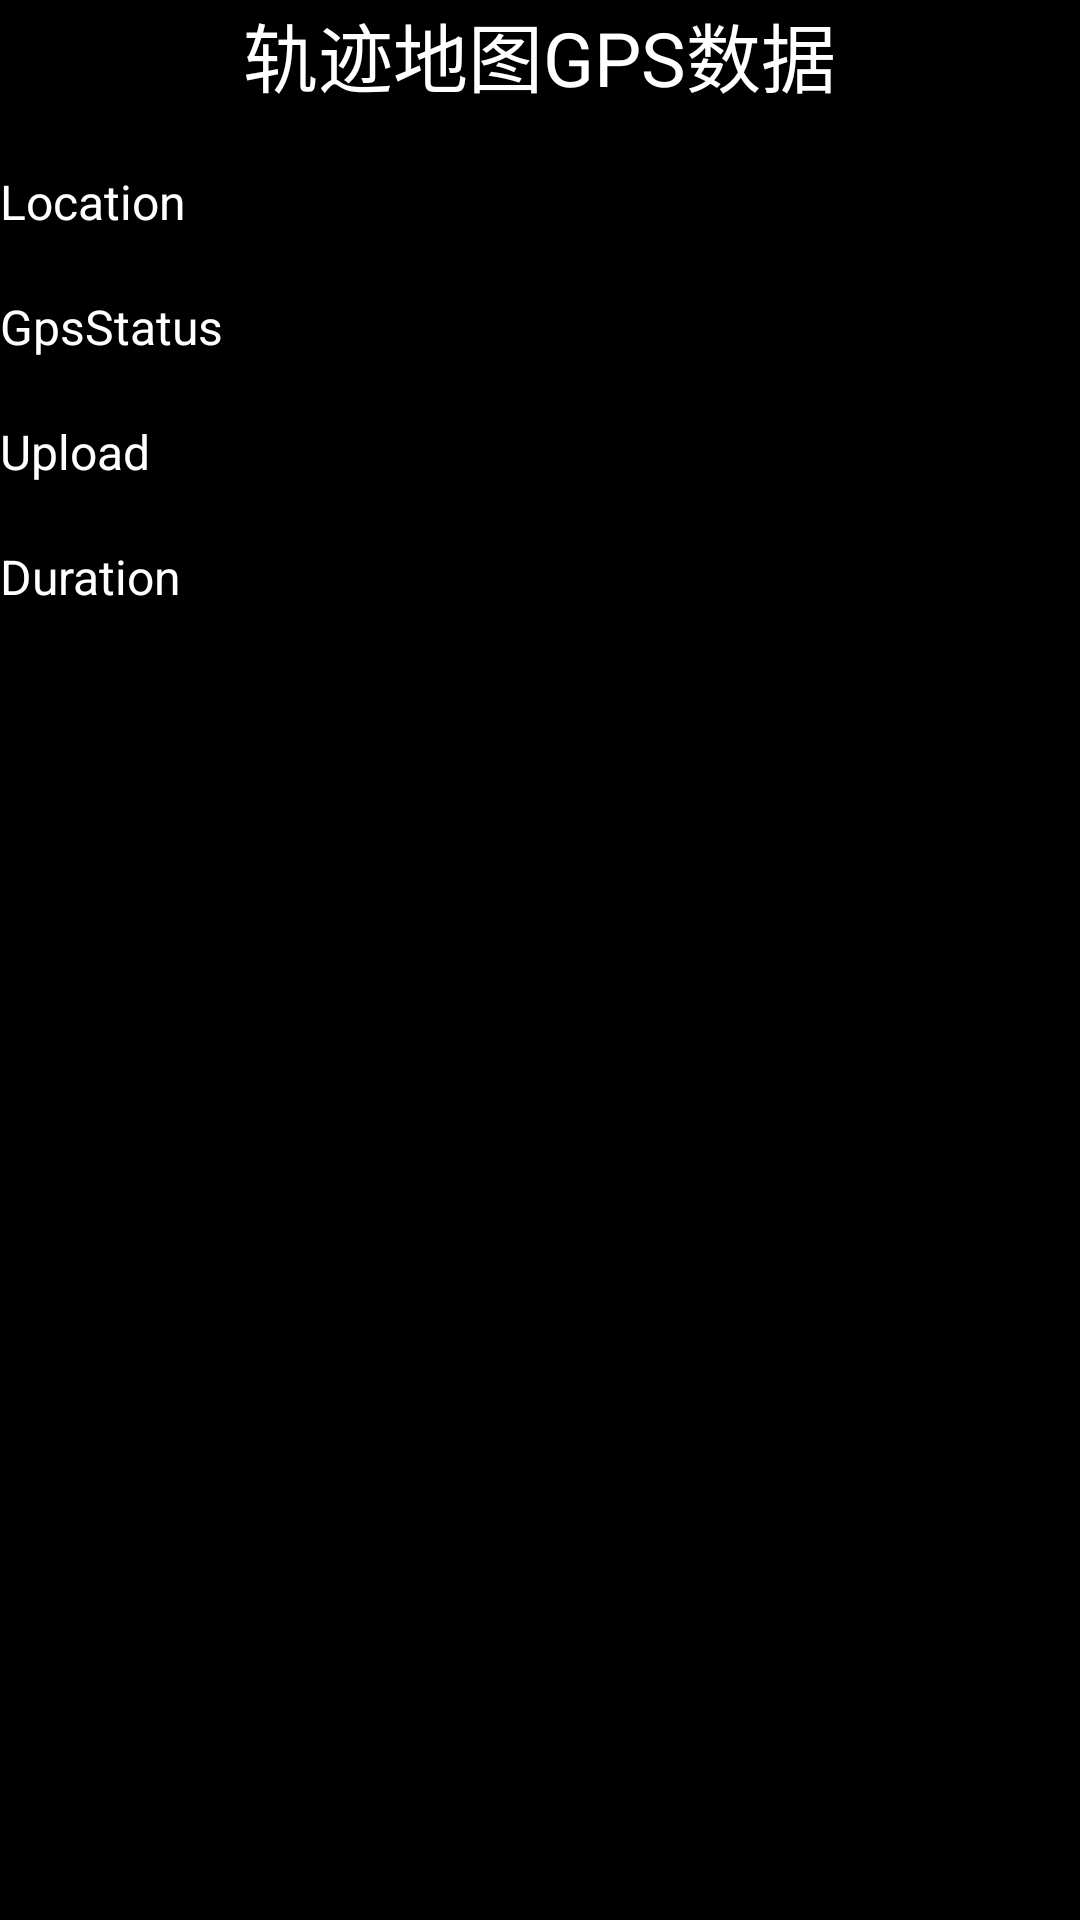

This screen was rendered from an Android layout file. Write that file and the resources it references.
<!-- AndroidManifest.xml: application theme AppTheme -->
<!-- res/layout/activity_nomap.xml -->
<LinearLayout xmlns:tools="http://schemas.android.com/tools"
    xmlns:android="http://schemas.android.com/apk/res/android"
    android:id="@+id/LinearLayout1"
    android:layout_width="match_parent"
    android:layout_height="match_parent"
    android:orientation="vertical" >
 	
 	<TextView
 	    android:layout_width="wrap_content"
 	    android:layout_height="wrap_content"
 	    android:layout_gravity="center"
 	    android:text="轨迹地图GPS数据"
 	    android:textColor="#ffffff"
 	    android:textSize="25sp" />

    <TextView
        android:id="@+id/textView_location"
        android:layout_width="wrap_content"
        android:layout_height="wrap_content"
        android:layout_marginTop="20sp"
        android:text="Location"
        android:textColor="#ffffff"
        android:textSize="16sp"/>

    <TextView
        android:id="@+id/textView_gpsStatus"
        android:layout_width="wrap_content"
        android:layout_height="wrap_content"
        android:layout_marginTop="20sp"
        android:text="GpsStatus"
        android:textColor="#ffffff"
        android:textSize="16sp"/>

    <TextView
        android:id="@+id/textView_upload"
        android:layout_width="wrap_content"
        android:layout_height="wrap_content"
        android:layout_marginTop="20sp"
        android:text="Upload"
        android:textColor="#ffffff"
        android:textSize="16sp"/>

    <TextView
        android:id="@+id/textView2"
        android:layout_width="wrap_content"
        android:layout_height="wrap_content"
        android:layout_marginTop="20sp"
        android:text="Duration"
        android:textColor="#ffffff"
        android:textSize="16sp"/>

</LinearLayout>
<!-- resources referenced by this layout -->
<resources>
  <style name="AppTheme" parent="android:Theme.Black.NoTitleBar">
          
      </style>
</resources>
